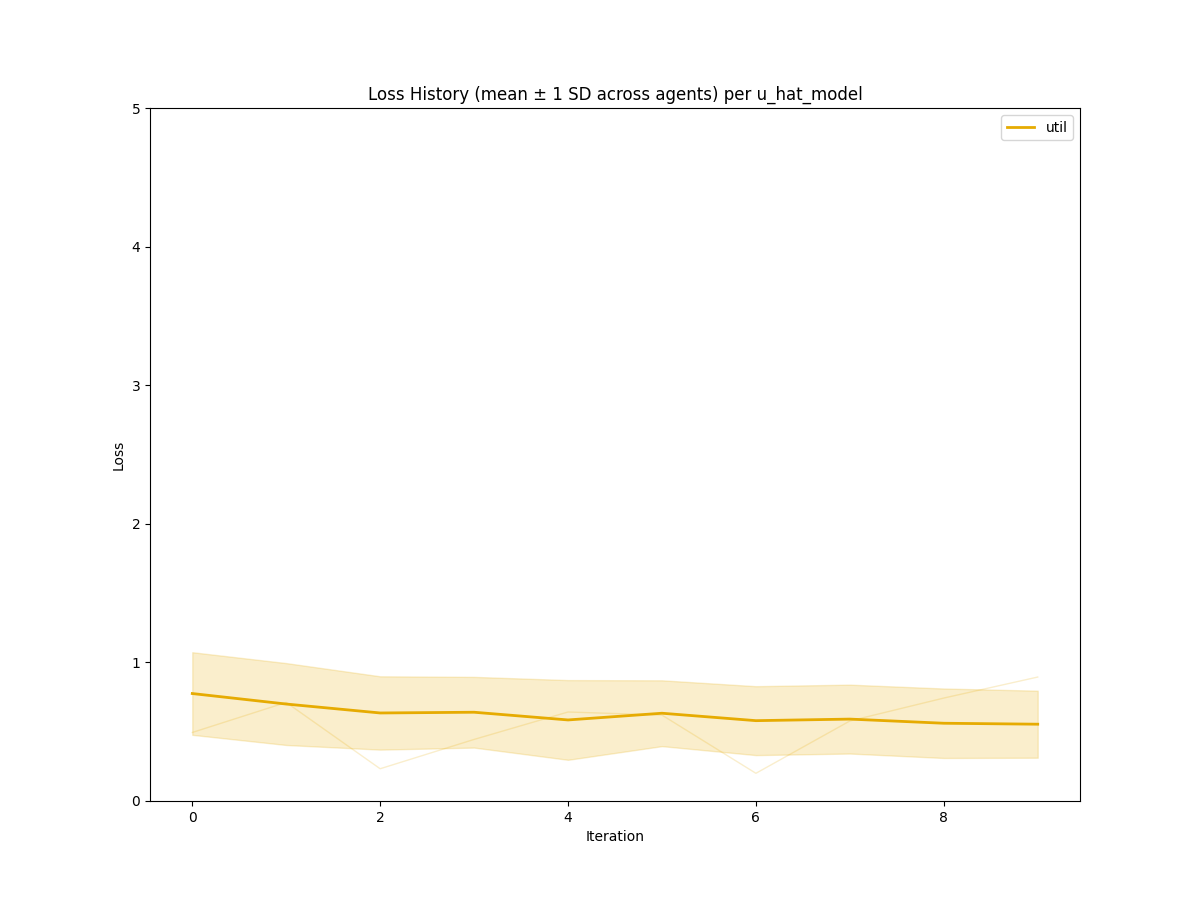

Values plotted in this chart, from the file beside it:
iteration, model, mean_loss, std_loss
0, util, 0.7754, 0.2981
1, util, 0.6995, 0.2955
2, util, 0.6351, 0.2645
3, util, 0.6404, 0.2551
4, util, 0.5848, 0.2876
5, util, 0.6332, 0.2375
6, util, 0.5797, 0.2487
7, util, 0.5909, 0.2485
8, util, 0.561, 0.2506
9, util, 0.5541, 0.2419
